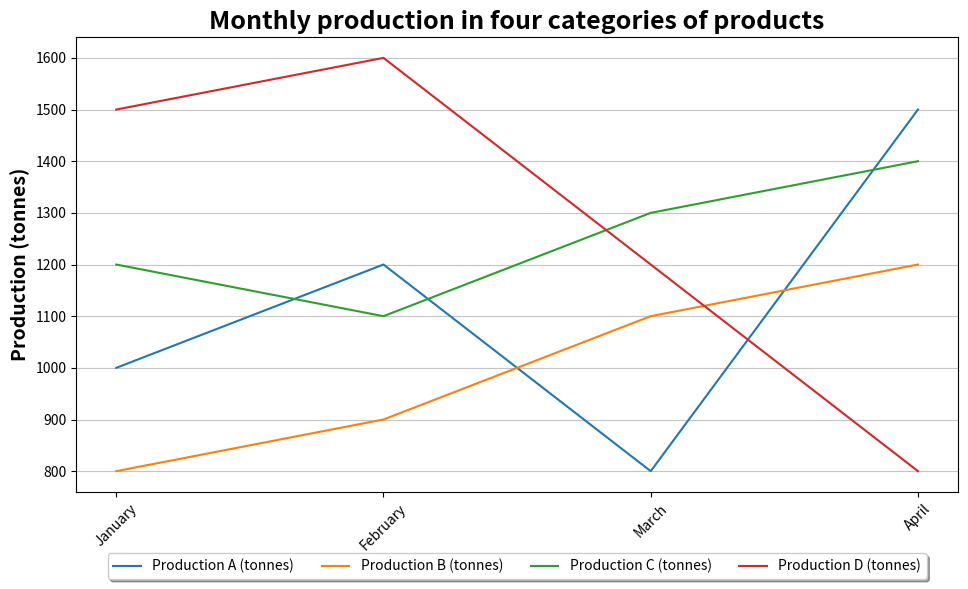

Reproduce this figure in Python. (Note: this script raises an exception after producing the figure.)

import matplotlib.pyplot as plt
import numpy as np

Months = ["January","February","March","April"]
Production_A = [1000,1200,800,1500]
Production_B = [800,900,1100,1200]
Production_C = [1200,1100,1300,1400]
Production_D = [1500,1600,1200,800]

x = np.arange(4)

fig = plt.figure(figsize=(10, 6))
ax = fig.add_subplot(1,1,1)

ax.plot(x, Production_A, label="Production A (tonnes)")
ax.plot(x, Production_B, label="Production B (tonnes)")
ax.plot(x, Production_C, label="Production C (tonnes)")
ax.plot(x, Production_D, label="Production D (tonnes)")

plt.title('Monthly production in four categories of products', fontsize=18, fontweight='bold')
plt.xticks(x, Months, rotation=45)
plt.xlabel('Month', fontsize=14, fontweight='bold')
plt.ylabel('Production (tonnes)', fontsize=14, fontweight='bold')
plt.legend(loc='upper center', bbox_to_anchor=(0.5, -0.12), fancybox=True, shadow=True, ncol=5)
plt.grid(axis='y', alpha=0.75)
plt.tight_layout()

plt.savefig('line chart/png/249.png')
plt.clf()
